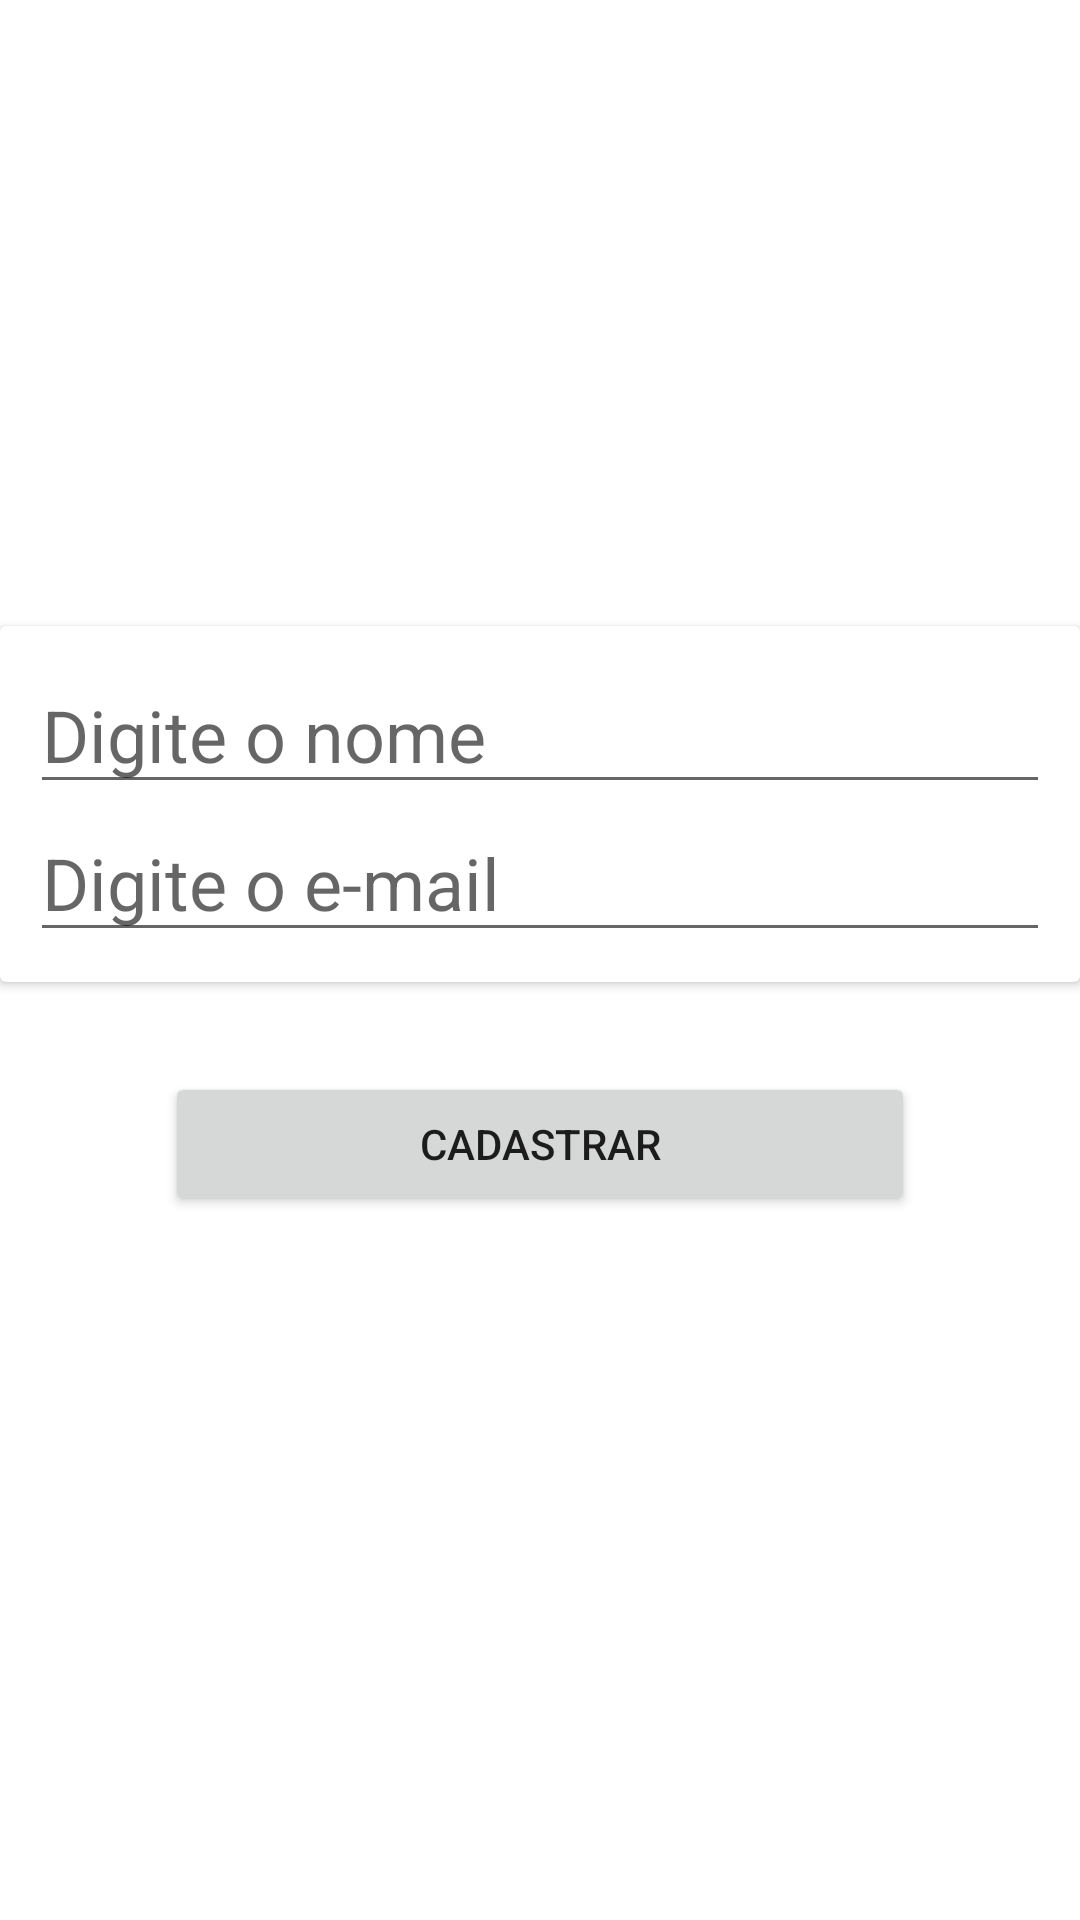

Here is an Android app screen rendered from its layout file. Give the layout XML and the strings, colors and styles it references.
<!-- AndroidManifest.xml: application theme Theme.ECContatosKt -->
<!-- res/layout/activity_cadastro_contatos.xml -->
<?xml version="1.0" encoding="utf-8"?>
<layout>
<data>

</data>
    <androidx.constraintlayout.widget.ConstraintLayout
        xmlns:android="http://schemas.android.com/apk/res/android"
        xmlns:app="http://schemas.android.com/apk/res-auto"
        xmlns:tools="http://schemas.android.com/tools"
        android:layout_width="match_parent"
        android:layout_height="match_parent"
        android:orientation="vertical"
        tools:context=".views.CadastroContatosActivity">

        <androidx.cardview.widget.CardView
            android:id="@+id/cv_novo_contato"
            android:layout_width="match_parent"
            android:layout_height="wrap_content"
            app:layout_constraintBottom_toBottomOf="parent"
            app:layout_constraintTop_toTopOf="parent"
            app:layout_constraintVertical_bias="0.40">

            <LinearLayout
                android:layout_width="match_parent"
                android:layout_height="wrap_content"
                android:orientation="vertical"
                android:padding="10dp">

                <EditText
                    android:id="@+id/tx_nome_novo_contato"
                    android:layout_width="match_parent"
                    android:layout_height="wrap_content"
                    android:hint="Digite o nome"
                    android:text="@{nome}"
                    android:textSize="24sp" />

                <EditText
                    android:id="@+id/tx_email_novo_contato"
                    android:layout_width="match_parent"
                    android:layout_height="wrap_content"
                    android:hint="Digite o e-mail"
                    android:text="@{email}"
                    android:textSize="24sp" />
            </LinearLayout>
        </androidx.cardview.widget.CardView>

        <Button
            android:id="@+id/bt_cadastrar"
            android:layout_width="250dp"
            android:layout_height="wrap_content"
            android:layout_marginTop="30dp"
            android:text="CADASTRAR"
            app:layout_constraintEnd_toEndOf="parent"
            app:layout_constraintStart_toStartOf="parent"
            app:layout_constraintTop_toBottomOf="@id/cv_novo_contato" />
    </androidx.constraintlayout.widget.ConstraintLayout>
</layout>
<!-- resources referenced by this layout -->
<resources>
  <style name="Theme.ECContatosKt" parent="Theme.MaterialComponents.DayNight.DarkActionBar">
          
          <item name="colorPrimary">@color/purple_500</item>
          <item name="colorPrimaryVariant">@color/purple_700</item>
          <item name="colorOnPrimary">@color/white</item>
          
          <item name="colorSecondary">@color/teal_200</item>
          <item name="colorSecondaryVariant">@color/teal_700</item>
          <item name="colorOnSecondary">@color/black</item>
          
          <item name="android:statusBarColor" tools:targetApi="l">?attr/colorPrimaryVariant</item>
          
      </style>
  <!-- not gathered from this repository: default colours our renderer supplied (Android Studio template values) -->
  <color name="purple_500">#FF6200EE</color>
  <color name="purple_700">#FF3700B3</color>
  <color name="teal_200">#FF03DAC5</color>
  <color name="teal_700">#FF018786</color>
  <color name="black">#FF000000</color>
  <color name="white">#FFFFFFFF</color>
</resources>
